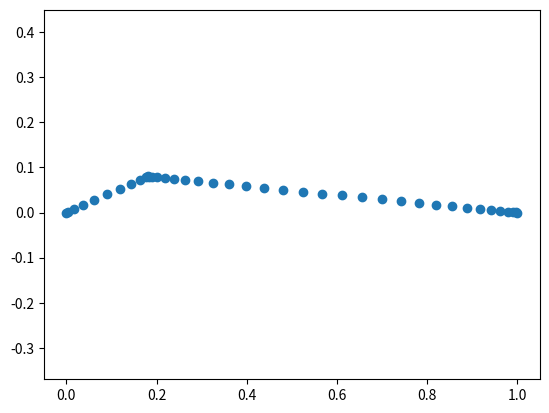
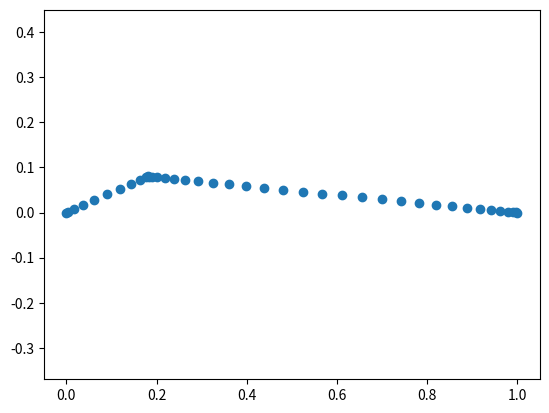
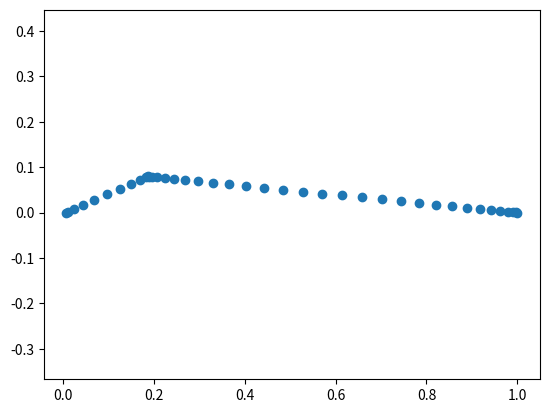
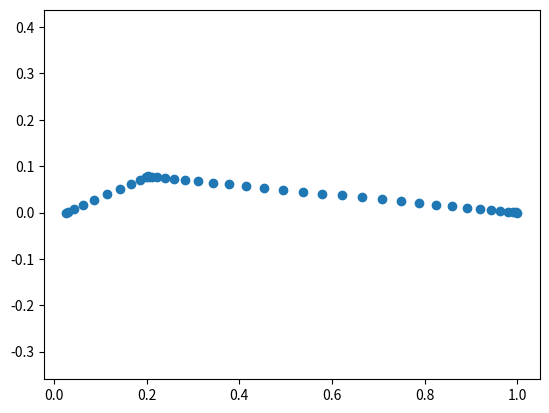
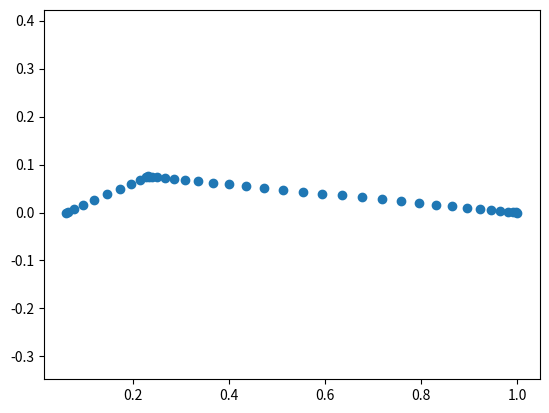
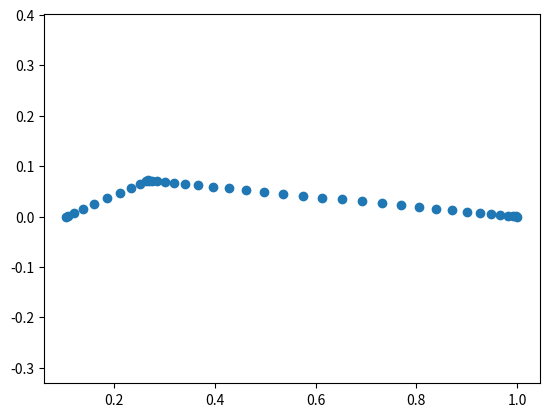
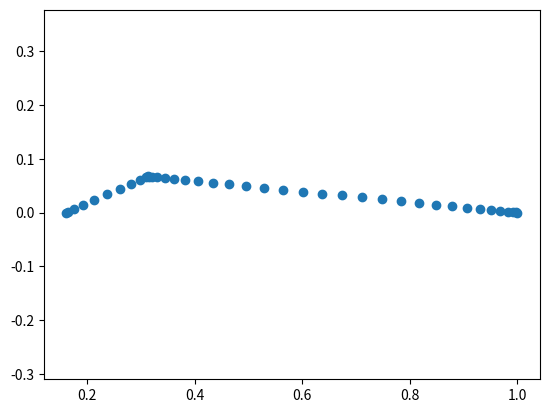
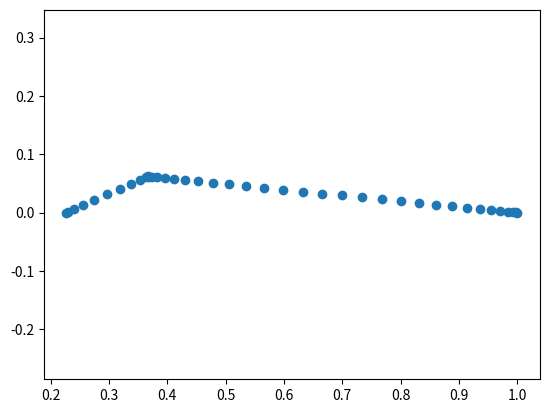
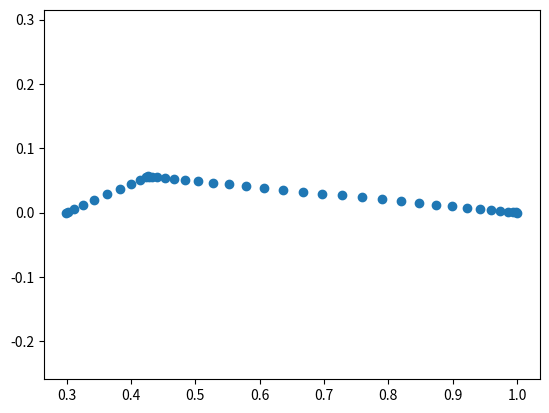
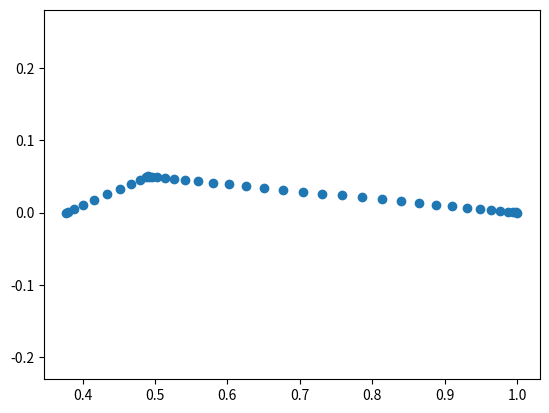
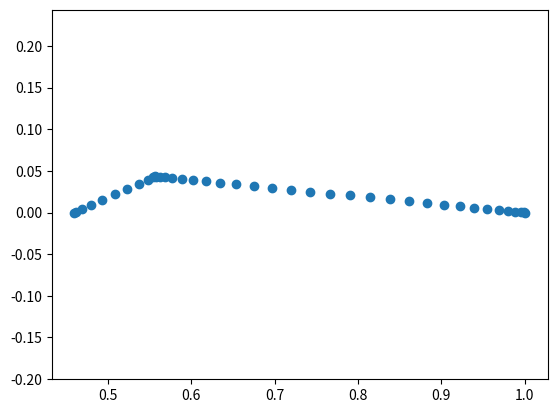
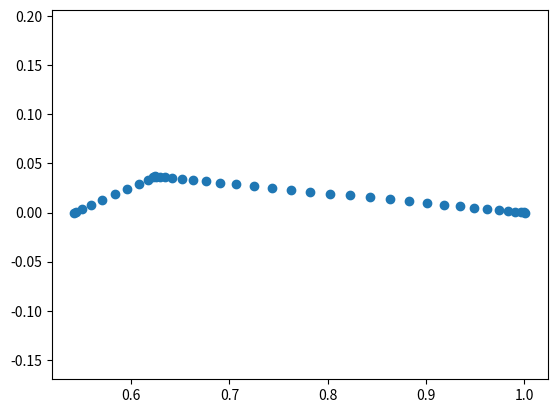
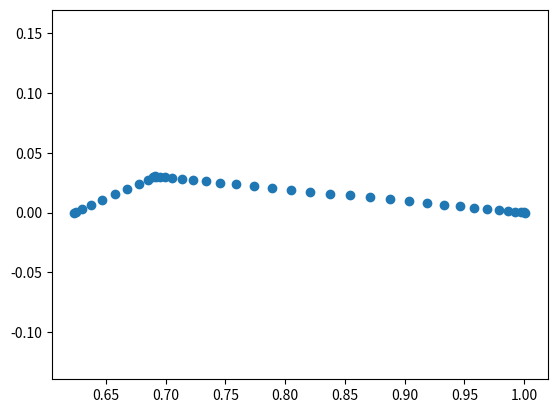
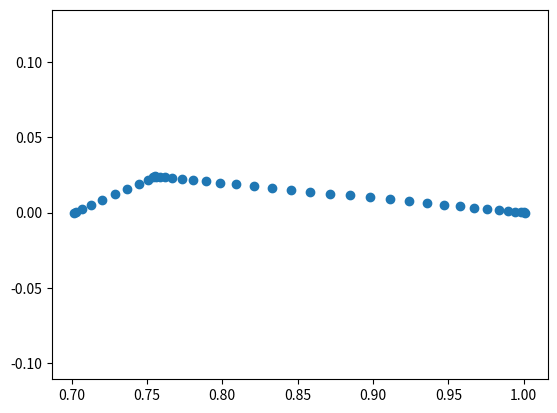
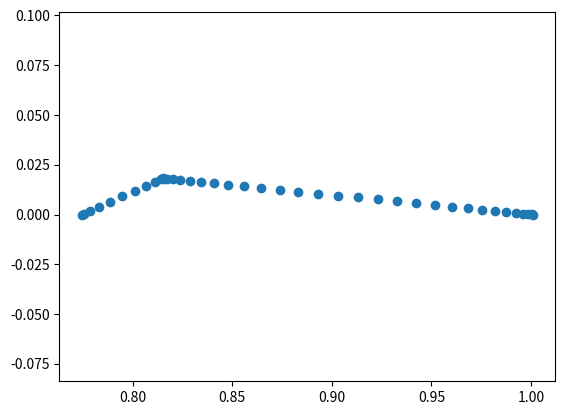
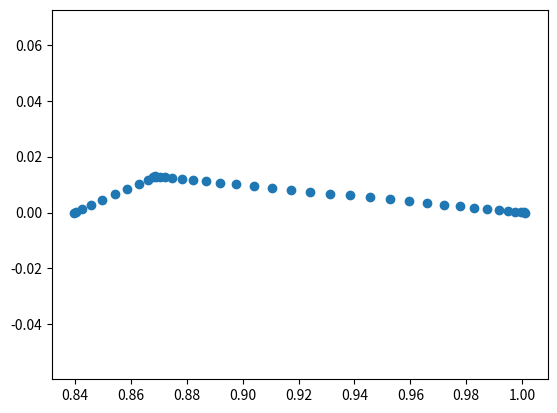

Recreate these plots in Python, in order.
# This script generates a vtk mesh file for symmetric wedge wings with an arbitrary taper ratio
# Airfoil coordinates are used throughout this script

import numpy as np
import matplotlib.pyplot as plt

def spanwise_coord(spanwise_nodes, semispan, **kwargs):
    """
    Determines z coordinates of nodes along the wingspan.
    Also determines the leading and trailing edges of the wing.

    Parameters
    ----------
    sweep_angle : float
        Leading edge sweep angle, given in radians
    taper_ratio : float
        Taper ratio
    cosine_cluster: bool
        Cosine clusters the spanwise nodes

    Output
    ------
    Zoc : numpy 1-D array
        Spanwise z locations of the nodes. Nondimensionalized by root chord
    LE_xloc : numpy 1-D array
        x location coordinate points of the leading edge
    TE_xloc : numpy 1-D array
        y location coordinate points of the trailing edge
    """

    sweep_angle = kwargs.get('sweep_angle', 0.0)
    taper = kwargs.get('taper_ratio', 1.0)
    cosine_cluster = kwargs.get('cosine_cluster', True)

    # Identify node locations along semispan
    # Cosine cluster points
    if cosine_cluster:
        vTheta = np.linspace(0, np.pi, spanwise_nodes)
        Zoc = 0.5 * semispan *  (1 - np.cos(vTheta))
    else:
        Zoc = np.linspace(0, semispan, spanwise_nodes)

    # Determine LE and TE locations at each z
    tip_LE = b_2c * np.tan(sweep_angle)
    tip_TE = tip_LE + R_T

    LE_xloc = Zoc * np.tan(sweep_angle)
    TE_slope = (semispan * np.tan(sweep_angle) + taper - 1) / semispan
    TE_xloc = TE_slope * Zoc + 1



    return Zoc, LE_xloc, TE_xloc


def init_airfoil(chord_spacing, **kwargs):
    """
    Returns the mesh coordinates along the xy plane at the wing root. (Airfoil coordinates)
    
    Parameters
    ----------
    x_c : float
        x location of max thickness(nondimensionalized by local chord length)
    t_c : float
        max thickness of airfoil (nondimensionalized by local chord length)
    LE_loc : float
        x location of leading edge of the airfoil (nondimensionalized by root chord)
    TE_loc : float
        x location of trailing edge of the airfoil (nondimensionalized by root chord)
    node_shift : float
        Ratio of nodes in front of max thickness location. Remainder will be aft of max thickness lcocation
    cosine_cluster : bool
        Determines if cosine clustering will be used for the chordwise distribution of node points

    Returns
    -------
    xloc : 1-D numpy array
        x locations associated with airfoil coordinates
    yloc : 1-D numpy array
        y locations associated with airfoil coordinates
    """
    # Pull in values from kwargs dict
    x_c = kwargs.get('x_c', 0.5)
    t_c = kwargs.get('t_c', 0.15)
    node_ratio = kwargs.get('node_shift', 0.5)
    chordwise_cluster = kwargs.get('cosine_cluster', True)

    # Determine number of nodes, preventing needle panels near tips
    chord_nodes = int(np.ceil(1 / chord_spacing))
    if chord_nodes < 5:
        chord_nodes += 1
        
    # Identify ratio of nodes forward and aft of max thickness location
    LE_nodes = round(chord_nodes / (1/node_ratio))
    aft_nodes = chord_nodes - LE_nodes

    # Account for when we remove the duplicate value
    LE_nodes += 1

    # Cluster chorwise direction along the x axis
    if chordwise_cluster:
        # Clustering forward of max thickness location
        vTheta = np.linspace(0,np.pi, LE_nodes)
        fwd_xloc = 0.5 * (x_c) * (1-np.cos(vTheta))

        # Clustering aft of the max thickness location
        vTheta = np.linspace(0, np.pi, aft_nodes)
        aft_xloc = 0.5 * (1-x_c) * (1-np.cos(vTheta)) + x_c

    # No chordwise clustering
    else:
        fwd_xloc = np.linspace(0, x_c, LE_nodes)
        aft_xloc = np.linspace(x_c, 1, aft_nodes)
    

    # Calculate the y location based on point slope form
    fwd_yloc = t_c / x_c * (fwd_xloc) # equation derived from point slope form
    aft_yloc = -t_c/(1-x_c) * (aft_xloc) + (t_c / (1 - x_c)) # equation derived from point slope form
    
    # Append fwd and aft wedge datapoints with removing redundant points
    fwd_xloc = fwd_xloc[:-1]
    fwd_yloc = fwd_yloc[:-1]
    x_vert = np.append(fwd_xloc, aft_xloc)
    y_vert = np.append(fwd_yloc, aft_yloc)

    return x_vert, y_vert


def scale_airfoil(x_root, y_root, **kwargs):
    """
    Returns the mesh coordinates along the xy plane at the wing root. (Airfoil coordinates)
    
    Parameters
    ----------
    x_root : numpy 1-D array
        x values for airfoil coordinates at root
    y_root : numpy 1-D array
        y values for airfoil coordinates at root
    x_c : float
        x location of max thickness(nondimensionalized by local chord length)
    t_c : float
        max thickness of airfoil (nondimensionalized by local chord length)
    LE_xloc : float
        x location of leading edge of the airfoil (nondimensionalized by root chord)
    TE_xloc : float
        x location of trailing edge of the airfoil (nondimensionalized by root chord)
    
    Returns
    -------
    x vertices: numpy 1-D array
        x vertices for scaled airfoil

    y vertices: numpy 1-D array
        y vertices for scaled airfoil
    """
    # Pull values from kwargs dictionary
    x_c = kwargs.get('x_c', 0.5)
    t_c = kwargs.get('t_c', 0.15)
    LE_xloc = kwargs.get('LE_xloc', 0.0)
    TE_xloc = kwargs.get('TE_xloc', 1.0)

    # Determine local chord relative to root chord
    c_local = TE_xloc - LE_xloc
    
    # Scale airfoil based on local chord size
    x_vert = x_root * c_local + LE_xloc # also shifts airfoil back to line up with local leading edge
    y_vert = y_root * c_local
    print(' Local chord:', c_local)
    return x_vert, y_vert

def plot_wing_3D(x, y, z):

    ax = plt.axes(projection='3d')
    for i,x_loc in enumerate(x):
        ax.scatter3D(x_loc, y[i], z)

    ax.set_xlabel('x')
    ax.set_ylabel('y')
    ax.set_zlabel('z')

    # ax.view_init(30, 0) # pass angles to view the plot in degrees

    

    # [redacted]

def plot_airfoil(x,y):
    fig, ax = plt.subplots()
    ax.scatter(x,y)
    ax.axis('equal')
    plt.show()

if __name__ == '__main__':

    # Define necessary portions of wing geometry
    x_cr = 0.18 # nondimensional location of max thickness at root
    x_ct = 0.18 # nondimensional location of max thickness at tip
    tc = 0.08 # nondimensional max thickness
    b_2c = 1.0065 # semispan nondimensionalized by root chord
    R_T = 0.0 # taper ratio c_t/c_R
    LE_sweep = 44.85 # leading edge sweep angle in degrees
    node_ratio = .25 # User input ratio of nodes to be placed forward of the max thickness location


    # Initialize number of nodes in chord and spanwize directions
    cw_nodes = 40
    sw_nodes = 20
    cluster_cw = True
    cluster_sw = True

    # Determine average node spacing at root chord
    S_avg = 1 / cw_nodes
    # Convert sweep angle to radians
    LE_sweep = LE_sweep * np.pi / 180

    # Determine spanwise locations where mesh will be generated
    zoc, le_xloc, te_xloc = spanwise_coord(sw_nodes, b_2c, sweep_angle=LE_sweep, taper_ratio=R_T, cosine_cluster=cluster_sw)
   
    # Interpolate the location of max thickness along the semispan of the wing
    xc_local = np.linspace(x_cr, x_ct, len(zoc))   
    
    # Determine airfoil coordinates at each root location
    x_coord, y_coord = init_airfoil(S_avg, x_c=xc_local[0], t_c=tc, node_shift=node_ratio, cosine_cluster=cluster_cw)
    plot_airfoil(x_coord, y_coord)

    for i, val in enumerate(zoc):
        print("Node ", i, end='')
        x_scaled, y_scaled = scale_airfoil(x_coord, y_coord, x_c=xc_local[i], t_c=tc, LE_xloc=le_xloc[i], TE_xloc=te_xloc[i])
        plot_airfoil(x_scaled, y_scaled)

        # plot_wing_3D(x_scaled, y_scaled, val)
    plt.show()

    
    # Calculate location of tip leading edge
    tip_LE = b_2c * np.tan(LE_sweep)
    tip_TE = tip_LE + R_T
    # breakpoint()
    # Plot airfoil at each semispan location
    # for i, semispan in enumerate(z_vert[i]):
        # plot_airfoil(x_vert[i], y_vert[i])

    # Arrange vertices in ccw direction starting at root leading edge
    vertices = np.array([[0, 1, tip_TE, tip_LE, 0], # x axis
                         [0, 0, 0, 0, 0], # y axis
                         [0, 0, b_2c, b_2c, 0]]) # z axis

    # Check planform outline
    plt.figure()
    plt.plot(vertices[2], vertices[0], 'k') # planform plot
    plt.plot([0.0, max(vertices[2])], [x_cr, tip_LE+x_ct*(tip_TE-tip_LE)], 'k') # wedge airfoil ridge line
    plt.gca().invert_yaxis()  # aligns x axis with airfoil coordinate system
    plt.gca().invert_xaxis()  # aligns z axis with airfoil coordinate system
    plt.gca().set_aspect('equal') # ensure plot isn't skewed in any direction
    plt.show()

    print("Geometry created")